Run: headless pygame with SDL's dummy video driver; simulated clock (each Clock.tick advances the game by its frame time, no real sleeping); random seed 0; keys injected as events and as key.get_pressed() state; no mouse input.
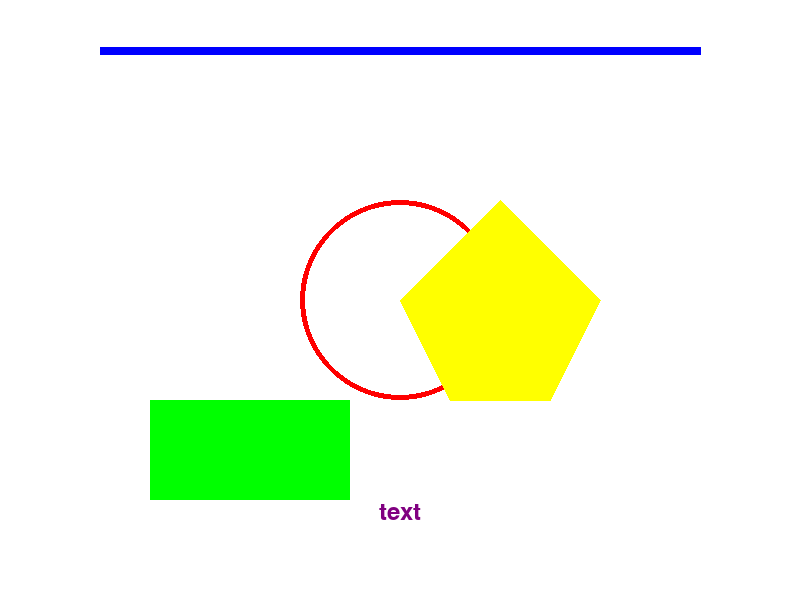
Frame 1 of 4 · flips 1–60 · no input
Frame 2 of 4 · flips 61–180 · tapped SPACE, RETURN · held RIGHT (→), D · screen unchanged from frame 1, image omitted
Frame 3 of 4 · flips 181–300 · held DOWN (↓), S · screen unchanged from frame 2, image omitted
Frame 4 of 4 · flips 301–420 · held LEFT (←), A, UP (↑), W · screen unchanged from frame 3, image omitted

The pygame program that drew these frames:

import pygame
import sys

# Инициализация Pygame
pygame.init()

# Параметры окна
width, height = 800, 600
screen = pygame.display.set_mode((width, height))
pygame.display.set_caption("Графические примитивы")

# Цвета
white = (255, 255, 255)
red = (255, 0, 0)
green = (0, 255, 0)
blue = (0, 0, 255)
yellow = (255, 255, 0)
purple = (128, 0, 128)
black = (0, 0, 0)

# Настройка шрифта
font = pygame.font.Font(None, 36)

# Основной цикл
running = True
while running:
    # Проверка событий
    for event in pygame.event.get():
        if event.type == pygame.QUIT:
            running = False

    # Заполнение экрана белым цветом
    screen.fill(white)

    # Рисование окружности
    pygame.draw.circle(screen, red, (width // 2, height // 2), 100, 5)  # Красная окружность с толщиной 5 пикселей

    # Рисование линии
    pygame.draw.line(screen, blue, (100, 50), (700, 50), 8)  # Синяя линия толщиной 8 пикселей

    # Рисование прямоугольника
    pygame.draw.rect(screen, green, (150, 400, 200, 100))  # Зеленый прямоугольник

    # Рисование многоугольника
    pygame.draw.polygon(screen, yellow, [(400, 300), (500, 200), (600, 300), (550, 400), (450, 400)])  # Желтый многоугольник

    # Добавление текста
    text = font.render("text", True, purple)
    screen.blit(text, (width // 2 - text.get_width() // 2, height - 100))

    # Обновление экрана
    pygame.display.flip()

# Завершение Pygame
pygame.quit()
sys.exit()
